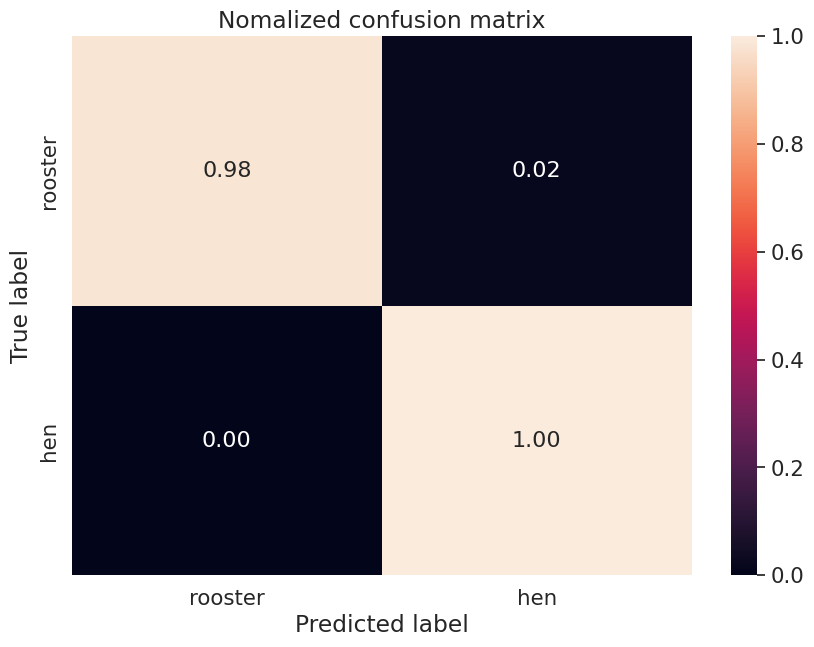

Write Python code to recreate this figure.
import numpy as np
import pandas as pd
from pandas import DataFrame
import seaborn as sns

import matplotlib.pyplot as plt

# Given array
array = np.array([[102 , 2], [ 0 ,88]])

# Convert the array into percentage
array = array / array.sum(axis=1, keepdims=True)

# Convert the array into a DataFrame
df_cm = pd.DataFrame(array, index=["rooster", "hen"], columns=["rooster", "hen"])

# Plot the confusion matrix
plt.figure(figsize=(10,7))
sns.set(font_scale=1.4) # for label size
sns.heatmap(df_cm, annot=True, annot_kws={"size": 16}, fmt='.2f') # font size

plt.title('Nomalized confusion matrix') 
plt.xlabel('Predicted label')
plt.ylabel('True label')

plt.show()
